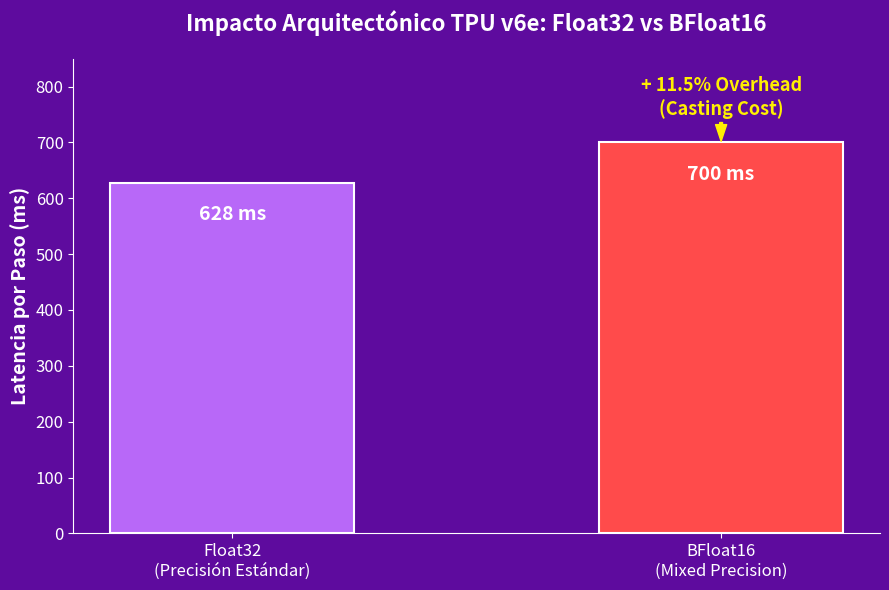

The matplotlib source for this figure:
import matplotlib.pyplot as plt
import numpy as np

# 1. Definición de la Paleta de Colores (Estilo Slide 3)
COLOR_FONDO = '#5E0B9E'       # Violeta profundo corporativo
COLOR_TEXTO = '#FFFFFF'       # Blanco puro
COLOR_FLOAT32 = '#B868F8'     # Violeta claro (Línea base)
COLOR_BFLOAT16 = '#FF4B4B'    # Salmón/Naranja (Alerta/Penalización)
COLOR_HIGHLIGHT = '#FFF000'   # Amarillo neón (Anotaciones)

# 2. Datos del Reporte de Análisis
etiquetas = ['Float32\n(Precisión Estándar)', 'BFloat16\n(Mixed Precision)']
latencia_ms = [628, 700]
colores_barras = [COLOR_FLOAT32, COLOR_BFLOAT16]

# 3. Configuración del Entorno Matplotlib
fig, ax = plt.subplots(figsize=(9, 6))
fig.patch.set_facecolor(COLOR_FONDO)
ax.set_facecolor(COLOR_FONDO)

# 4. Creación del Gráfico de Barras
barras = ax.bar(etiquetas, latencia_ms, color=colores_barras, width=0.5, edgecolor=COLOR_TEXTO, linewidth=1.5)

# 5. Personalización de Ejes y Tipografía
ax.spines['top'].set_visible(False)
ax.spines['right'].set_visible(False)
ax.spines['left'].set_color(COLOR_TEXTO)
ax.spines['bottom'].set_color(COLOR_TEXTO)

ax.tick_params(axis='x', colors=COLOR_TEXTO, labelsize=12)
ax.tick_params(axis='y', colors=COLOR_TEXTO, labelsize=12)
ax.set_ylabel('Latencia por Paso (ms)', color=COLOR_TEXTO, fontsize=14, fontweight='bold')
ax.set_title('Impacto Arquitectónico TPU v6e: Float32 vs BFloat16', color=COLOR_TEXTO, fontsize=16, fontweight='bold', pad=20)

# 6. Anotaciones de Datos sobre las Barras
for bar in barras:
    yval = bar.get_height()
    ax.text(bar.get_x() + bar.get_width()/2, yval - 40, f'{int(yval)} ms', 
            ha='center', va='top', color=COLOR_TEXTO, fontsize=14, fontweight='bold')

# 7. Anotación Crítica del "Delta" (+11.5%)
ax.annotate('+ 11.5% Overhead\n(Casting Cost)', 
            xy=(1, 700), 
            xytext=(1, 750),
            ha='center',
            color=COLOR_HIGHLIGHT,
            fontsize=13,
            fontweight='bold',
            arrowprops=dict(facecolor=COLOR_HIGHLIGHT, edgecolor=COLOR_HIGHLIGHT, shrink=0.05, width=2, headwidth=8))

# 8. Ajuste de límites para dejar espacio a las anotaciones
ax.set_ylim(0, 850)

# Renderizado final (Se recomienda exportar como .svg para la presentación)
plt.tight_layout()
# Guardamos respetando el color de fondo para la presentación visual
plt.savefig('latencia_precision.png', dpi=300, facecolor=COLOR_FONDO)
print('Graphic Generated Successfully.')
